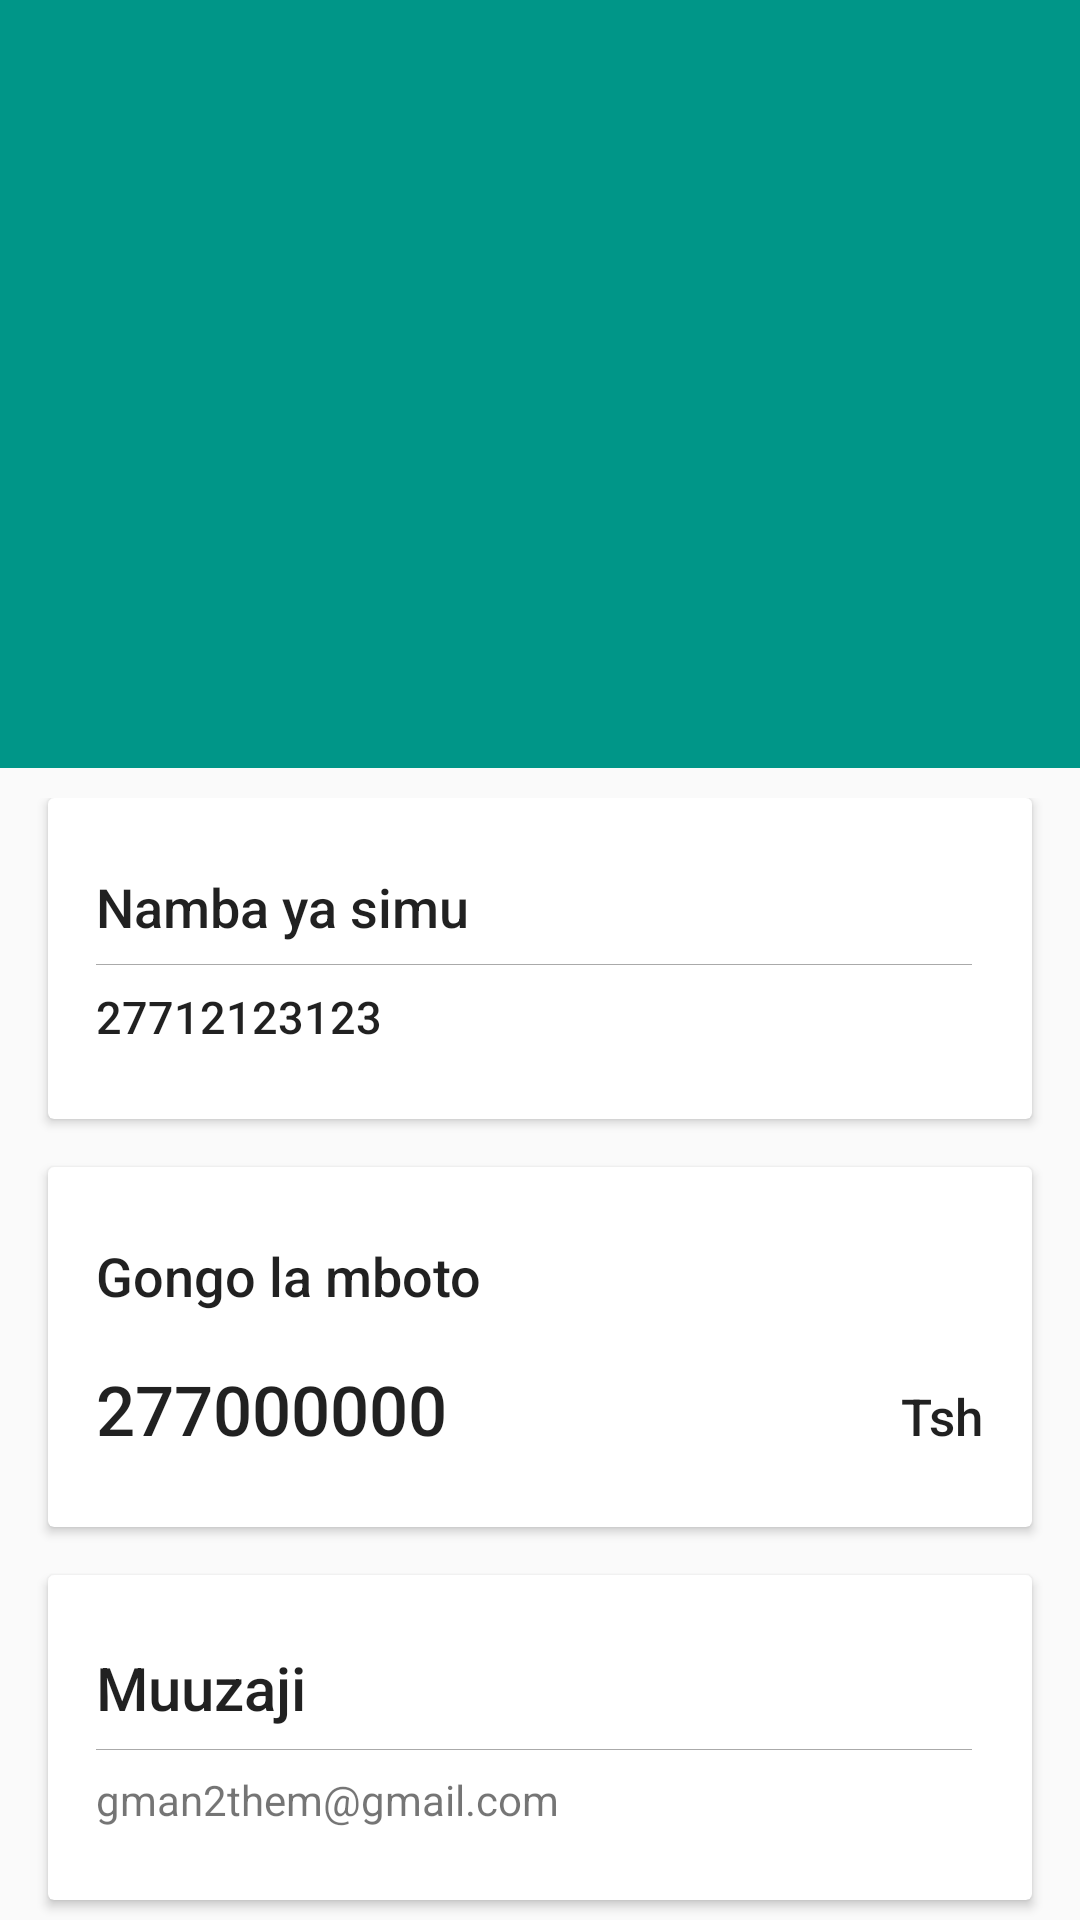

Reconstruct the res/layout file that produces this screen, plus the resources it refers to.
<!-- AndroidManifest.xml: application theme MyMaterialTheme -->
<!-- res/layout/activity_detail_main.xml -->
<?xml version="1.0" encoding="utf-8"?>
<android.support.design.widget.CoordinatorLayout xmlns:android="http://schemas.android.com/apk/res/android"
    xmlns:app="http://schemas.android.com/apk/res-auto"
    android:id="@+id/main_content"
    android:layout_width="match_parent"
    android:layout_height="match_parent"
    android:fitsSystemWindows="true">

    <android.support.design.widget.AppBarLayout
        android:id="@+id/appbar"
        android:layout_width="match_parent"
        android:layout_height="@dimen/detail_backdrop_height"
        android:theme="@style/ThemeOverlay.AppCompat.Dark.ActionBar"
        android:fitsSystemWindows="true">

        <android.support.design.widget.CollapsingToolbarLayout
            android:id="@+id/collapsing_toolbar"
            android:layout_width="match_parent"
            android:layout_height="match_parent"
            app:layout_scrollFlags="scroll|exitUntilCollapsed"
            android:fitsSystemWindows="true"
            app:contentScrim="?attr/colorPrimary"
            app:expandedTitleMarginStart="48dp"
            app:expandedTitleMarginEnd="64dp">

            <ImageView
                android:id="@+id/backdrop"
                android:layout_width="match_parent"
                android:layout_height="match_parent"
                android:scaleType="centerCrop"
                android:fitsSystemWindows="true"
                app:layout_collapseMode="parallax"
                android:src="@drawable/cheese_1"
                />

            <android.support.v7.widget.Toolbar
                android:id="@+id/toolbar"
                android:layout_width="match_parent"
                android:layout_height="?attr/actionBarSize"
                app:popupTheme="@style/ThemeOverlay.AppCompat.Light"
                app:layout_collapseMode="pin" />

        </android.support.design.widget.CollapsingToolbarLayout>

    </android.support.design.widget.AppBarLayout>

    <android.support.v4.widget.NestedScrollView
        android:layout_width="match_parent"
        android:layout_height="match_parent"
        app:layout_behavior="@string/appbar_scrolling_view_behavior">

        <LinearLayout
            android:layout_width="match_parent"
            android:layout_height="match_parent"
            android:orientation="vertical"
            android:paddingTop="10dp">

            <android.support.v7.widget.CardView
                android:layout_width="match_parent"
                android:layout_height="wrap_content"
                android:layout_marginBottom="@dimen/card_margin"
                android:layout_marginLeft="@dimen/card_margin"
                android:layout_marginRight="@dimen/card_margin">

                <LinearLayout
                    style="@style/Widget.CardContent"
                    android:layout_width="match_parent"
                    android:layout_height="wrap_content"
                    android:orientation="vertical"

                    >

                    <TextView
                        android:layout_width="match_parent"
                        android:layout_height="wrap_content"
                        android:text="Namba ya simu"
                        android:textSize="18dp"
                        android:textAppearance="@style/TextAppearance.AppCompat.Title" />

                    <View
                        android:id="@+id/viewLine"
                        android:layout_width="fill_parent"
                        android:layout_height="0.3dp"
                        android:background="@android:color/darker_gray"
                        android:layout_marginTop="7dp"
                        android:layout_marginBottom="7dp"
                        android:layout_marginRight="4dp"

                        />

                 <LinearLayout
                     android:layout_width="match_parent"
                     android:layout_height="wrap_content"
                     android:orientation="horizontal"
                     >

                     <TextView
                         android:layout_width="wrap_content"
                         android:layout_height="wrap_content"
                         android:id="@+id/txtContact"
                         android:text="27712123123"
                         android:textSize="15dp"
                         android:textAppearance="@style/TextAppearance.AppCompat.Title"
                         android:layout_weight="1"
                         />
                     <ImageView
                         android:layout_width="wrap_content"
                         android:layout_height="wrap_content"
                         android:src="@drawable/ic_call"/>
                 </LinearLayout>

                </LinearLayout>

            </android.support.v7.widget.CardView>

            <android.support.v7.widget.CardView
                android:layout_width="match_parent"
                android:layout_height="wrap_content"
                android:layout_marginBottom="@dimen/card_margin"
                android:layout_marginLeft="@dimen/card_margin"
                android:layout_marginRight="@dimen/card_margin"
                >


                <LinearLayout
                    style="@style/Widget.CardContent"
                    android:layout_width="match_parent"
                    android:layout_height="wrap_content"
                    android:orientation="vertical">
                    <TextView
                        android:id="@+id/txtLocation"
                        android:layout_width="match_parent"
                        android:layout_height="wrap_content"
                        android:text="Gongo la mboto"
                        android:textSize="18dp"
                        android:paddingBottom="17dp"
                        android:textAppearance="@style/TextAppearance.AppCompat.Title" />



                    <LinearLayout
                        android:layout_width="match_parent"
                        android:layout_height="wrap_content"
                        android:orientation="horizontal"
                        >

                        <TextView
                            android:layout_width="wrap_content"
                            android:layout_height="wrap_content"
                            android:id="@+id/txtPrice"
                            android:text="277000000"
                            android:textSize="23dp"
                            android:textAppearance="@style/TextAppearance.AppCompat.Title"
                            android:layout_weight="1"
                            />

                        <TextView
                            android:layout_width="wrap_content"
                            android:layout_height="wrap_content"
                            android:text="Tsh"
                            android:textSize="17dp"
                            android:textAppearance="@style/TextAppearance.AppCompat.Title"
                            />

                </LinearLayout>

                </LinearLayout>

            </android.support.v7.widget.CardView>



            <android.support.v7.widget.CardView
                android:layout_width="match_parent"
                android:layout_height="wrap_content"
                android:layout_marginBottom="@dimen/card_margin"
                android:layout_marginLeft="@dimen/card_margin"
                android:layout_marginRight="@dimen/card_margin">

                <LinearLayout
                    style="@style/Widget.CardContent"
                    android:layout_width="match_parent"
                    android:layout_height="wrap_content">

                    <TextView
                        android:layout_width="match_parent"
                        android:layout_height="wrap_content"
                        android:text="Muuzaji"
                        android:textAppearance="@style/TextAppearance.AppCompat.Title" />

                    <View
                        android:id="@+id/viewLine4"
                        android:layout_width="fill_parent"
                        android:layout_height="0.3dp"
                        android:background="@android:color/darker_gray"
                        android:layout_marginTop="7dp"
                        android:layout_marginBottom="7dp"
                        android:layout_marginRight="4dp" />


                    <TextView
                        android:layout_width="match_parent"
                        android:layout_height="wrap_content"
                        android:text="gman2them@gmail.com"
                        android:id="@+id/txtUser"/>

                </LinearLayout>

            </android.support.v7.widget.CardView>

            <android.support.v7.widget.CardView
                android:layout_width="match_parent"
                android:layout_height="wrap_content"
                android:layout_marginBottom="@dimen/card_margin"
                android:layout_marginLeft="@dimen/card_margin"
                android:layout_marginRight="@dimen/card_margin">

                <LinearLayout
                    style="@style/Widget.CardContent"
                    android:layout_width="match_parent"
                    android:layout_height="wrap_content">

                    <TextView
                        android:layout_width="match_parent"
                        android:layout_height="wrap_content"
                        android:text="Maelezo"
                        android:textAppearance="@style/TextAppearance.AppCompat.Title" />

                    <View
                        android:id="@+id/viewLine3"
                        android:layout_width="fill_parent"
                        android:layout_height="0.3dp"
                        android:background="@android:color/darker_gray"
                        android:layout_marginTop="7dp"
                        android:layout_marginBottom="7dp"
                        android:layout_marginRight="4dp" />


                    <TextView
                        android:layout_width="match_parent"
                        android:layout_height="wrap_content"
                        android:text="Maelezo mengi sana yatakuwa humu ndan
                        skksksjskjs maelezio ya kuja kuwa ni mzuru
                        sana kwa sababu ni muongongozi"
                        android:id="@+id/txtDesc"/>

                </LinearLayout>

            </android.support.v7.widget.CardView>



        </LinearLayout>

    </android.support.v4.widget.NestedScrollView>



</android.support.design.widget.CoordinatorLayout>
<!-- resources referenced by this layout -->
<resources>
  <dimen name="card_margin">16dp</dimen>
  <dimen name="detail_backdrop_height">256dp</dimen>
  <style name="Widget.CardContent" parent="android:Widget">
          <item name="android:paddingLeft">16dp</item>
          <item name="android:paddingRight">16dp</item>
          <item name="android:paddingTop">24dp</item>
          <item name="android:paddingBottom">24dp</item>
          <item name="android:orientation">vertical</item>
      </style>
  <style name="MyMaterialTheme" parent="MyMaterialTheme.Base">
  
      </style>
  <style name="MyMaterialTheme.Base" parent="Theme.AppCompat.Light.DarkActionBar">
          <item name="windowNoTitle">true</item>
          <item name="windowActionBar">false</item>
          <item name="colorPrimary">@color/colorPrimary</item>
          <item name="colorPrimaryDark">@color/colorPrimaryDark</item>
          <item name="colorAccent">@color/colorAccent</item>
      </style>
  <color name="colorPrimary">#009688</color>
  <color name="colorPrimaryDark">#00796B</color>
  <color name="colorAccent">#607D8B</color>
</resources>
